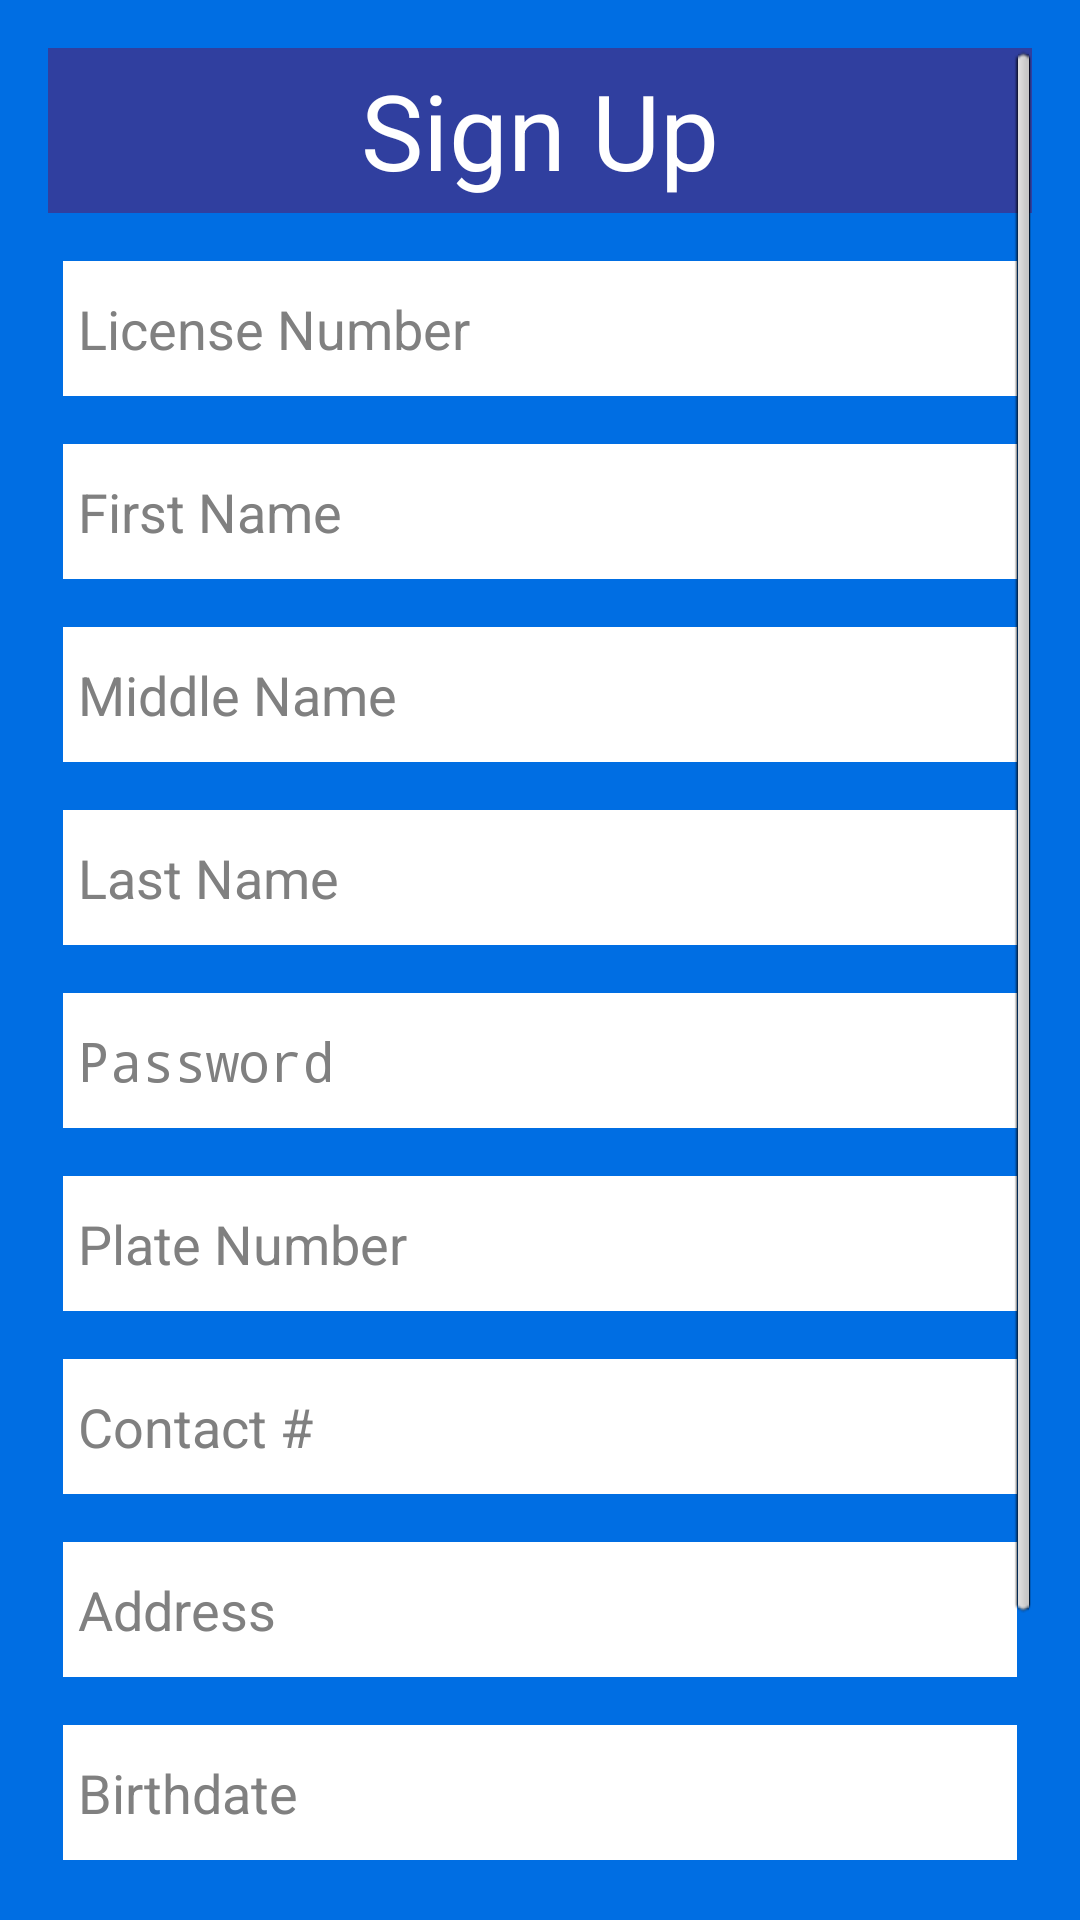

The Android layout XML behind this screen, and the referenced resources:
<!-- AndroidManifest.xml: application theme android:Theme.NoTitleBar.Fullscreen -->
<!-- res/layout/activity_register.xml -->
<ScrollView xmlns:android="http://schemas.android.com/apk/res/android"
    xmlns:tools="http://schemas.android.com/tools"
    android:id="@+id/scrollView"
    android:layout_width="match_parent"
    android:layout_height="match_parent"
    android:fillViewport="true"
    android:orientation="vertical"
    android:paddingBottom="@dimen/activity_vertical_margin"
    android:paddingLeft="@dimen/activity_horizontal_margin"
    android:paddingRight="@dimen/activity_horizontal_margin"
    android:paddingTop="@dimen/activity_vertical_margin"
    android:background="@color/light_blue"
    tools:context="mmda.mmdamobilepayment.register.RegisterActivity">

    <LinearLayout
        android:layout_width="match_parent"
        android:layout_height="match_parent"
        android:orientation="vertical">

        <TextView
            android:layout_width="match_parent"
            android:layout_height="55dp"
            android:gravity="center"
            android:layout_marginBottom="@dimen/spacing_medium"
            android:textSize="35dp"
            android:textColor="@color/colorWhite"
            android:text="Sign Up"
            android:background="@color/colorPrimaryDark"/>

        <LinearLayout
            android:layout_width="match_parent"
            android:layout_height="wrap_content"
            android:orientation="vertical"
            android:paddingLeft="5dp"
            android:paddingRight="5dp">

            <EditText
                android:id="@+id/licenseNumber"
                android:layout_width="match_parent"
                android:layout_height="45dp"
                android:layout_marginBottom="@dimen/spacing_medium"
                android:background="@color/colorWhite"
                android:hint="@string/prompt_license"
                android:padding="5dp" />

            <EditText
                android:id="@+id/firstName"
                android:layout_width="match_parent"
                android:layout_height="45dp"
                android:layout_marginBottom="@dimen/spacing_medium"
                android:background="@color/colorWhite"
                android:hint="First Name"
                android:padding="5dp" />

            <EditText
                android:id="@+id/middleName"
                android:layout_width="match_parent"
                android:layout_height="45dp"
                android:layout_marginBottom="@dimen/spacing_medium"
                android:background="@color/colorWhite"
                android:hint="Middle Name"
                android:padding="5dp" />

            <EditText
                android:id="@+id/lastName"
                android:layout_width="match_parent"
                android:layout_height="45dp"
                android:layout_marginBottom="@dimen/spacing_medium"
                android:background="@color/colorWhite"
                android:hint="Last Name"
                android:padding="5dp" />

            <EditText
                android:id="@+id/password"
                android:layout_width="match_parent"
                android:layout_height="45dp"
                android:layout_marginBottom="@dimen/spacing_medium"
                android:background="@color/colorWhite"
                android:hint="Password"
                android:inputType="textPassword"
                android:padding="5dp" />

            <EditText
                android:id="@+id/plateNumber"
                android:layout_width="match_parent"
                android:layout_height="45dp"
                android:layout_marginBottom="@dimen/spacing_medium"
                android:background="@color/colorWhite"
                android:hint="Plate Number"
                android:padding="5dp" />

            <EditText
                android:id="@+id/contactNumber"
                android:layout_width="match_parent"
                android:layout_height="45dp"
                android:layout_marginBottom="@dimen/spacing_medium"
                android:background="@color/colorWhite"
                android:hint="Contact #"
                android:padding="5dp" />

            <EditText
                android:id="@+id/address"
                android:layout_width="match_parent"
                android:layout_height="45dp"
                android:layout_marginBottom="@dimen/spacing_medium"
                android:background="@color/colorWhite"
                android:hint="Address"
                android:padding="5dp" />

            <EditText
                android:id="@+id/birthDate"
                android:layout_width="match_parent"
                android:layout_height="45dp"
                android:layout_marginBottom="@dimen/spacing_medium"
                android:background="@color/colorWhite"
                android:hint="Birthdate"
                android:inputType="date"
                android:padding="5dp"
                android:focusable="false"
                android:onClick="showDatePickerDialog"/>

            <RadioGroup
                android:id="@+id/gender"
                android:layout_width="fill_parent"
                android:layout_height="wrap_content"
                android:orientation="horizontal">

                <RadioButton
                    android:id="@+id/radioMale"
                    android:layout_width="0dp"
                    android:layout_height="wrap_content"
                    android:layout_gravity="left"
                    android:layout_weight="1"
                    android:checked="true"
                    android:buttonTint="@color/colorPrimaryDark"
                    android:text="Male"
                    android:textSize="14dp"

                    />

                <RadioButton
                    android:id="@+id/radioFemale"
                    android:layout_width="0dp"
                    android:layout_height="wrap_content"
                    android:layout_gravity="right"
                    android:layout_weight="1"
                    android:checked="false"
                    android:buttonTint="@color/colorPrimaryDark"
                    android:text="Female"
                    android:textSize="14dp" />

            </RadioGroup>

        </LinearLayout>

        <Button
            android:layout_width="match_parent"
            android:layout_height="45dp"
            android:layout_marginTop="16dp"
            android:background="@color/colorPrimaryDark"
            android:text="Register"
            android:textStyle="bold"
            android:textColor="@color/colorWhite"
            android:onClick="registerDriver"/>

    </LinearLayout>

</ScrollView>
<!-- resources referenced by this layout -->
<resources>
  <color name="colorPrimaryDark">#303F9F</color>
  <color name="colorWhite">#FFFFFF</color>
  <color name="light_blue">#006ee3</color>
  <dimen name="activity_horizontal_margin">16dp</dimen>
  <dimen name="activity_vertical_margin">16dp</dimen>
  <dimen name="spacing_medium">16dp</dimen>
  <string name="prompt_license">License Number</string>
</resources>
